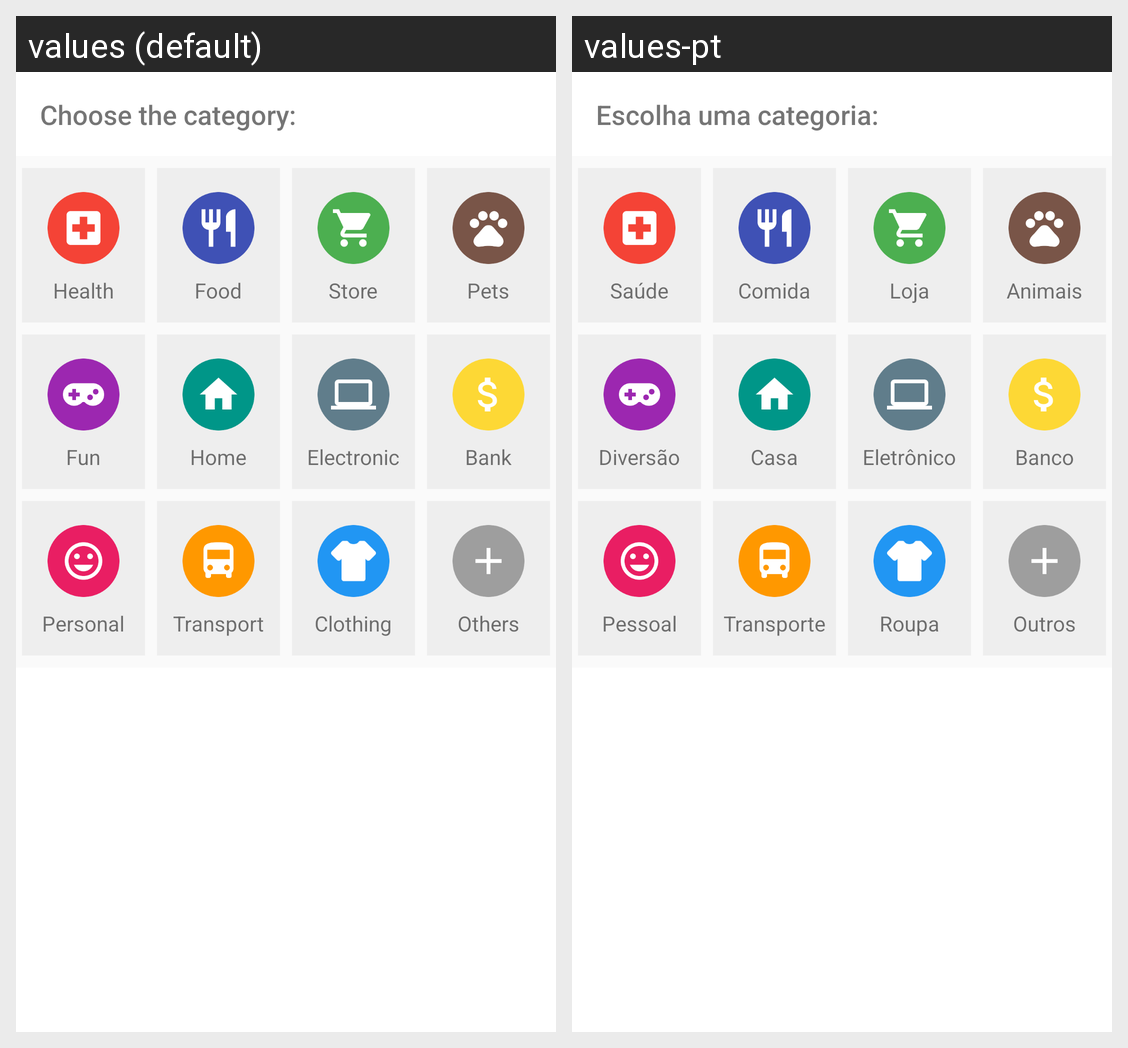

The Android screen above is rendered under two locales of the same app. Produce the string resources it draws, with the default and per-locale values.
Android screen res/layout/fragment_dialog_categories.xml rendered under 2 locales, left to right: values (default), values-pt. Device: Nexus 5 (rendered at 1080×1920; each locale shown at half size, 540×960, under a caption strip naming it); theme AppTheme.
Strings drawn on this screen, with the default value and each locale's value (text and hints the layout hard-codes, and strings that could not be matched under every locale, appear in the picture but are not listed):

fragment_dialog_categories_text
  values: Choose the category:
  values-pt: Escolha uma categoria:

fragment_dialog_categories_health_m
  values: Health
  values-pt: Saúde

fragment_dialog_categories_restaurant_m
  values: Food
  values-pt: Comida

fragment_dialog_categories_market_m
  values: Store
  values-pt: Loja

fragment_dialog_categories_animals_m
  values: Pets
  values-pt: Animais

fragment_dialog_categories_entertainment_m
  values: Fun
  values-pt: Diversão

fragment_dialog_categories_home_m
  values: Home
  values-pt: Casa

fragment_dialog_categories_electronics_m
  values: Electronic
  values-pt: Eletrônico

fragment_dialog_categories_bank_m
  values: Bank
  values-pt: Banco

fragment_dialog_categories_personal_m
  values: Personal
  values-pt: Pessoal

fragment_dialog_categories_transport_m
  values: Transport
  values-pt: Transporte

fragment_dialog_categories_clothing_m
  values: Clothing
  values-pt: Roupa

fragment_dialog_categories_others_m
  values: Others
  values-pt: Outros
